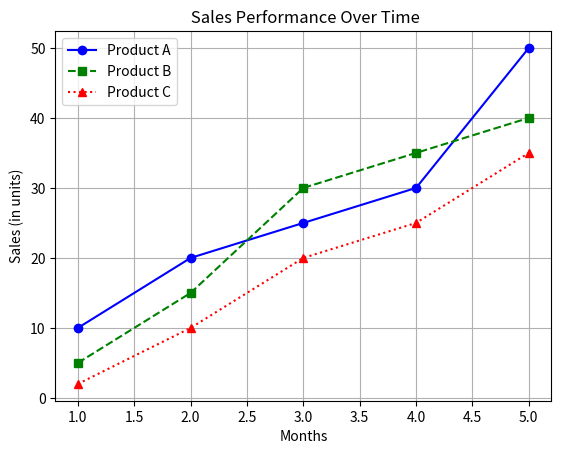

Generate this figure with matplotlib:
import matplotlib.pyplot as plt

def show_sales_graph():
    # Sample data
    x = [1, 2, 3, 4, 5]
    y1 = [10, 20, 25, 30, 50]  # Line 1
    y2 = [5, 15, 30, 35, 40]   # Line 2
    y3 = [2, 10, 20, 25, 35]   # Line 3

    # Plot multiple lines
    plt.plot(x, y1, marker="o", linestyle="-", color="blue", label="Product A")
    plt.plot(x, y2, marker="s", linestyle="--", color="green", label="Product B")
    plt.plot(x, y3, marker="^", linestyle=":", color="red", label="Product C")

    plt.title(" Sales Performance Over Time")
    plt.xlabel("Months")
    plt.ylabel("Sales (in units)")

    plt.legend()
    plt.grid(True)
    plt.show()

# Call the function
show_sales_graph()
